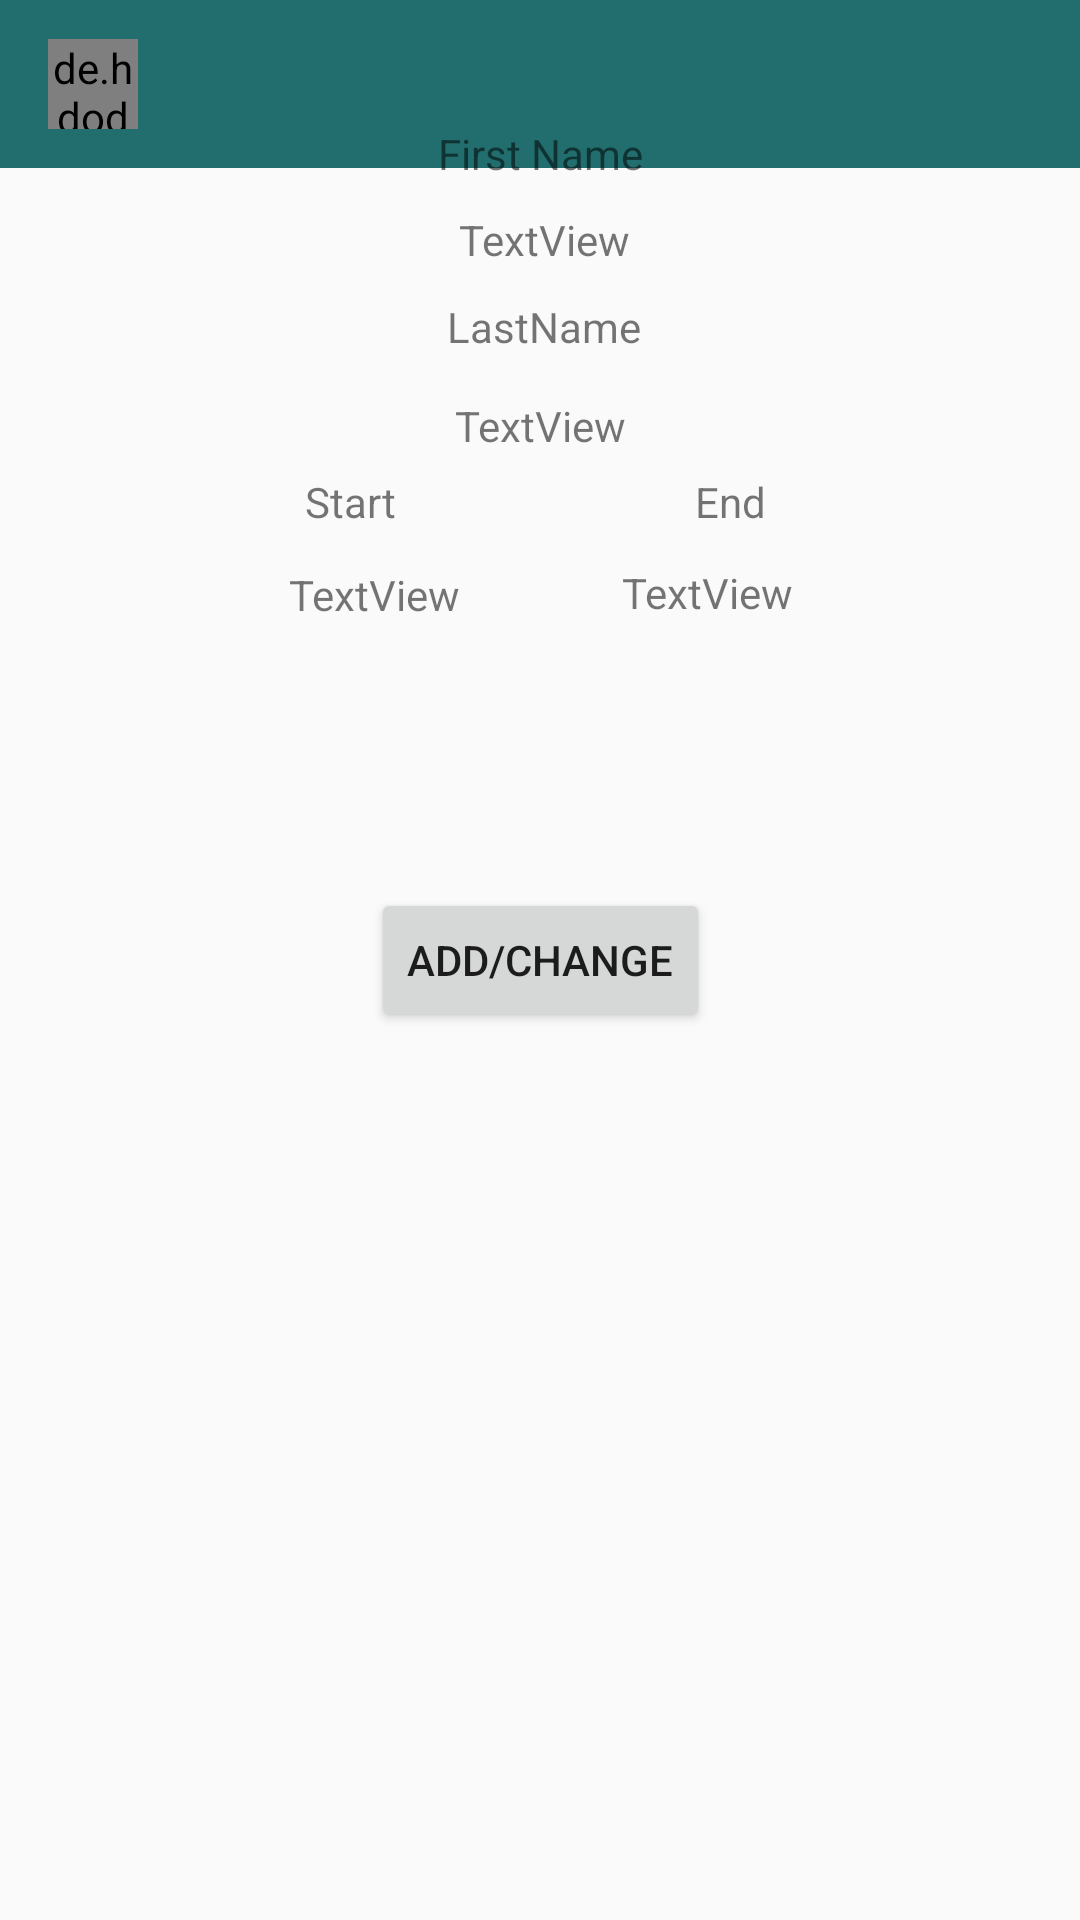

Here is an Android app screen rendered from its layout file. Give the layout XML and the strings, colors and styles it references.
<!-- AndroidManifest.xml: application theme AppTheme -->
<!-- res/layout/activity_doc_view_sched.xml -->
<?xml version="1.0" encoding="utf-8"?>
<androidx.constraintlayout.widget.ConstraintLayout xmlns:android="http://schemas.android.com/apk/res/android"
    xmlns:app="http://schemas.android.com/apk/res-auto"
    xmlns:tools="http://schemas.android.com/tools"
    android:layout_width="match_parent"
    android:layout_height="match_parent"
    tools:context=".DocProfile">
    <com.google.android.material.appbar.AppBarLayout
        android:id="@+id/appbar"
        android:layout_width="match_parent"
        android:layout_height="wrap_content"
        tools:ignore="MissingConstraints">

        <androidx.appcompat.widget.Toolbar
            android:id="@id/toolbar"

            android:layout_width="match_parent"
            android:layout_height="wrap_content"
            android:background="@color/colorPrimaryDark">

            <de.hdodenhof.circleimageview.CircleImageView
                android:id="@+id/profile_image"
                android:layout_width="30dp"
                android:layout_height="30dp" />

            <TextView
                android:id="@+id/username"
                android:layout_width="wrap_content"
                android:layout_height="wrap_content"
                android:layout_marginLeft="25dp"
                android:text=""
                android:textColor="#fff"
                android:textStyle="bold" />


        </androidx.appcompat.widget.Toolbar>


    </com.google.android.material.appbar.AppBarLayout>
    <TextView
        android:id="@+id/textView6"
        android:layout_width="wrap_content"
        android:layout_height="wrap_content"
        android:text="First Name"
        app:layout_constraintBottom_toBottomOf="parent"
        app:layout_constraintEnd_toEndOf="parent"
        app:layout_constraintStart_toStartOf="parent"
        app:layout_constraintTop_toTopOf="parent"
        app:layout_constraintVertical_bias="0.067" />

    <TextView
        android:id="@+id/FirstName"
        android:layout_width="wrap_content"
        android:layout_height="wrap_content"
        android:text="TextView"
        app:layout_constraintBottom_toBottomOf="parent"
        app:layout_constraintEnd_toEndOf="parent"
        app:layout_constraintHorizontal_bias="0.505"
        app:layout_constraintStart_toStartOf="parent"
        app:layout_constraintTop_toTopOf="parent"
        app:layout_constraintVertical_bias="0.113" />

    <TextView
        android:id="@+id/LastName"
        android:layout_width="wrap_content"
        android:layout_height="wrap_content"
        android:text="TextView"
        app:layout_constraintBottom_toBottomOf="parent"
        app:layout_constraintEnd_toEndOf="parent"
        app:layout_constraintStart_toStartOf="parent"
        app:layout_constraintTop_toTopOf="parent"
        app:layout_constraintVertical_bias="0.213" />

    <TextView
        android:id="@+id/startDisplay"
        android:layout_width="wrap_content"
        android:layout_height="wrap_content"
        android:text="TextView"
        app:layout_constraintBottom_toBottomOf="parent"
        app:layout_constraintEnd_toEndOf="parent"
        app:layout_constraintHorizontal_bias="0.318"
        app:layout_constraintStart_toStartOf="parent"
        app:layout_constraintTop_toTopOf="parent"
        app:layout_constraintVertical_bias="0.304" />

    <TextView
        android:id="@+id/endDisplay"
        android:layout_width="wrap_content"
        android:layout_height="wrap_content"
        android:text="TextView"
        app:layout_constraintBottom_toBottomOf="parent"
        app:layout_constraintEnd_toEndOf="parent"
        app:layout_constraintHorizontal_bias="0.684"
        app:layout_constraintStart_toStartOf="parent"
        app:layout_constraintTop_toTopOf="parent"
        app:layout_constraintVertical_bias="0.303" />

    <TextView
        android:id="@+id/textView2"
        android:layout_width="wrap_content"
        android:layout_height="wrap_content"
        android:text="Start"
        app:layout_constraintBottom_toBottomOf="parent"
        app:layout_constraintEnd_toEndOf="parent"
        app:layout_constraintHorizontal_bias="0.309"
        app:layout_constraintStart_toStartOf="parent"
        app:layout_constraintTop_toTopOf="parent"
        app:layout_constraintVertical_bias="0.254" />

    <TextView
        android:id="@+id/textView7"
        android:layout_width="wrap_content"
        android:layout_height="wrap_content"
        android:text="End"
        app:layout_constraintBottom_toBottomOf="parent"
        app:layout_constraintEnd_toEndOf="parent"
        app:layout_constraintHorizontal_bias="0.689"
        app:layout_constraintStart_toStartOf="parent"
        app:layout_constraintTop_toTopOf="parent"
        app:layout_constraintVertical_bias="0.254" />

    <TextView
        android:id="@+id/textView8"
        android:layout_width="wrap_content"
        android:layout_height="wrap_content"
        android:text="LastName"
        app:layout_constraintBottom_toBottomOf="parent"
        app:layout_constraintEnd_toEndOf="parent"
        app:layout_constraintHorizontal_bias="0.505"
        app:layout_constraintStart_toStartOf="parent"
        app:layout_constraintTop_toTopOf="parent"
        app:layout_constraintVertical_bias="0.16" />

    <Button
        android:id="@+id/input"
        android:layout_width="wrap_content"
        android:layout_height="wrap_content"
        android:text="add/change"
        app:layout_constraintBottom_toBottomOf="parent"
        app:layout_constraintEnd_toEndOf="parent"
        app:layout_constraintStart_toStartOf="parent"
        app:layout_constraintTop_toTopOf="parent" />

</androidx.constraintlayout.widget.ConstraintLayout>
<!-- resources referenced by this layout -->
<resources>
  <color name="colorPrimaryDark">#226e6e</color>
  <style name="AppTheme" parent="Theme.AppCompat.Light.NoActionBar">
          
          <item name="colorPrimary">@color/colorPrimary</item>
          <item name="colorPrimaryDark">@color/colorPrimaryDark</item>
          <item name="colorAccent">@color/colorAccent</item>
      </style>
  <color name="colorPrimary">#3eaeae</color>
  <color name="colorAccent">#FF4081</color>
</resources>
